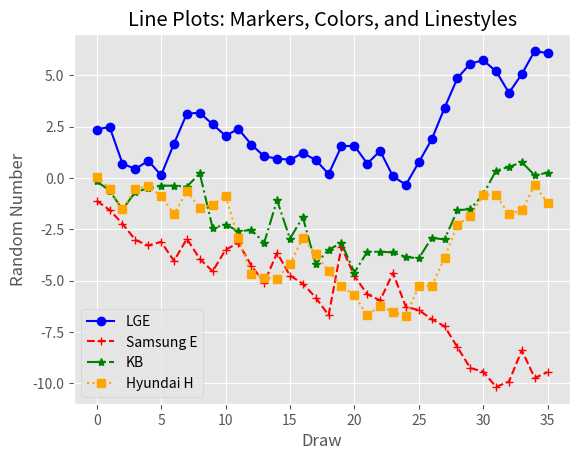

Write the Python code that produced this figure.
from numpy.random import randn
import matplotlib.pyplot as plt
plt.style.use('ggplot')

plot_data1 = randn(36).cumsum()
plot_data2 = randn(36).cumsum()
plot_data3 = randn(36).cumsum()
plot_data4 = randn(36).cumsum()

fig = plt.figure()
ax1 = fig.add_subplot(1, 1, 1)
ax1.plot(plot_data1, marker=r'o', color=u'blue', linestyle='-', label='LGE')
ax1.plot(plot_data2, marker=r'+', color=u'red', linestyle='--', label='Samsung E')
ax1.plot(plot_data3, marker=r'*', color=u'green', linestyle='-.', label='KB')
ax1.plot(plot_data4, marker=r's', color=u'orange', linestyle=':', label='Hyundai H')
ax1.xaxis.set_ticks_position('bottom')
ax1.yaxis.set_ticks_position('left')

ax1.set_title('Line Plots: Markers, Colors, and Linestyles')
plt.xlabel('Draw')
plt.ylabel('Random Number')
plt.legend(loc='best')

plt.savefig('line_plot.png', dpi=400, bbox_inches='tight')
plt.show()